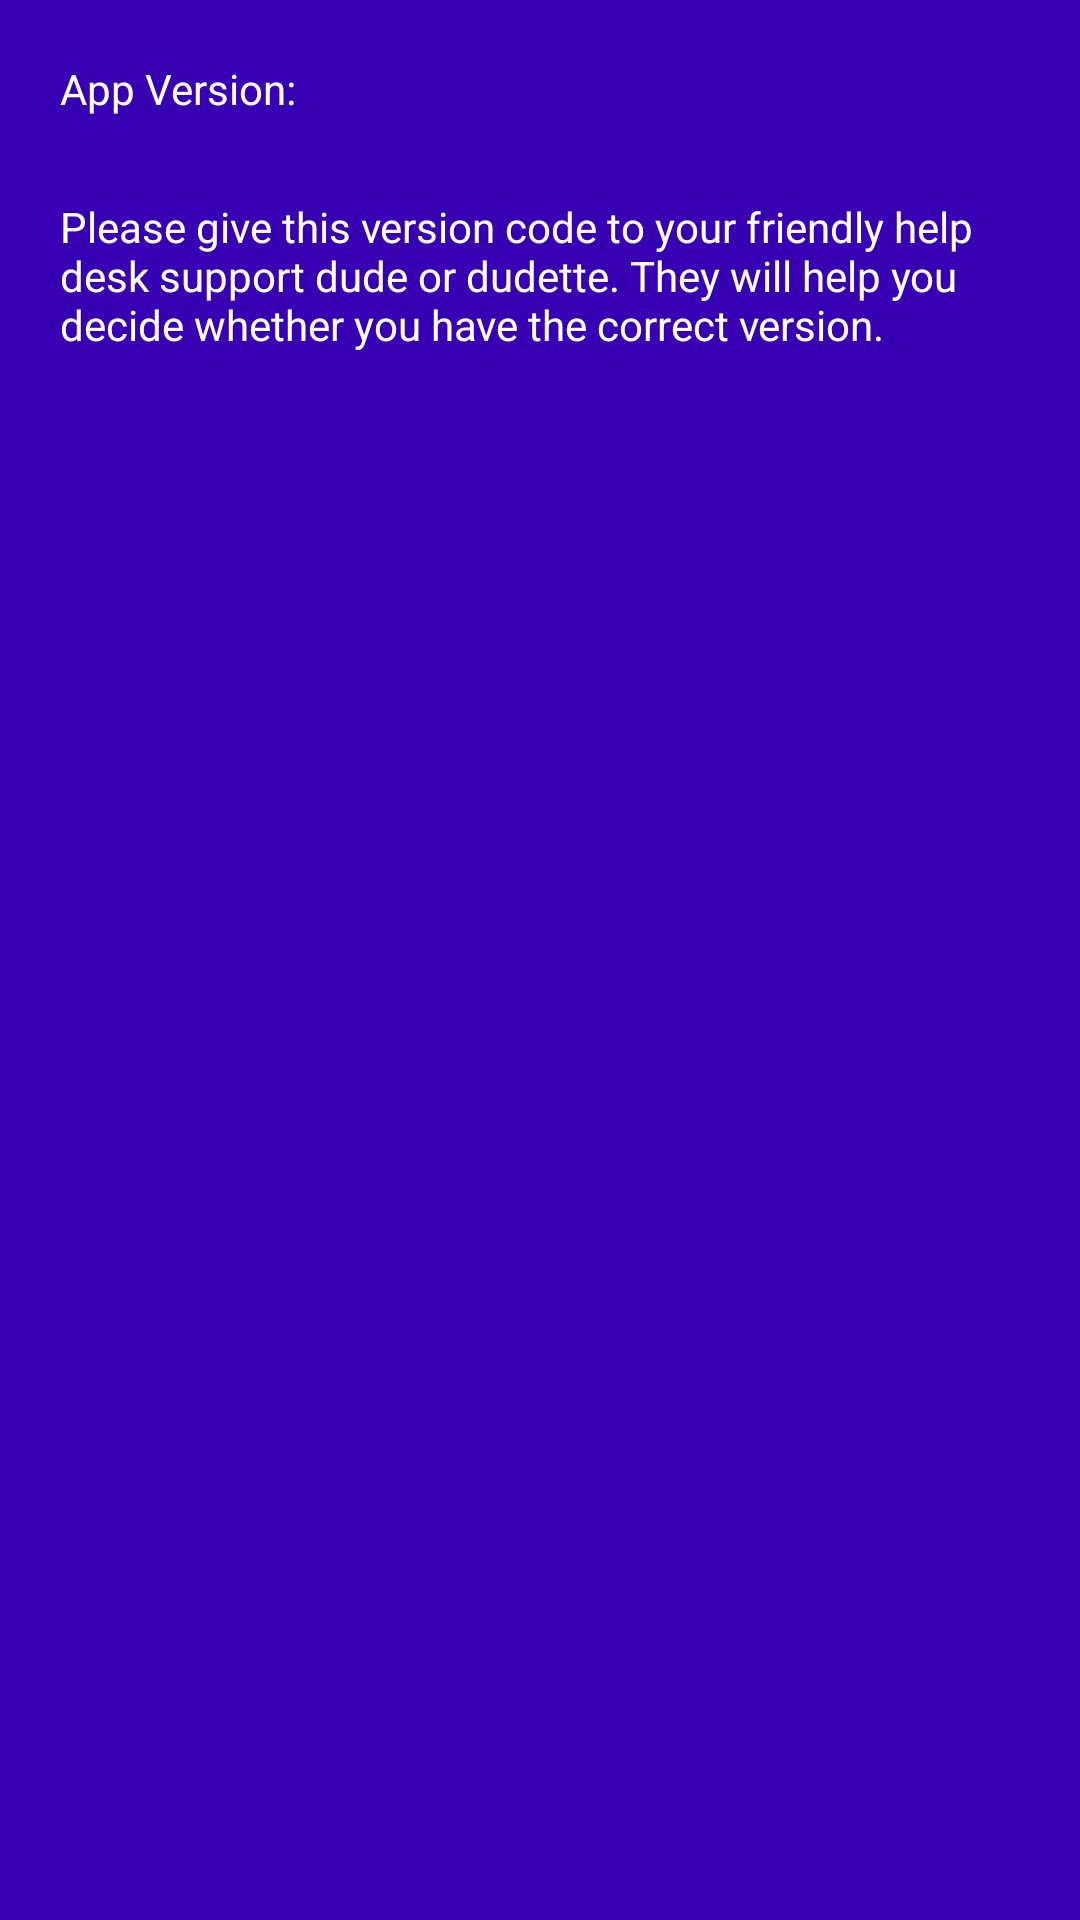

This screen was rendered from an Android layout file. Write that file and the resources it references.
<!-- AndroidManifest.xml: application theme AppTheme -->
<!-- res/layout/fragment_settings.xml -->
<?xml version="1.0" encoding="utf-8"?>
<LinearLayout xmlns:android="http://schemas.android.com/apk/res/android"
              android:layout_width="match_parent"
              android:layout_height="match_parent"
              android:orientation="vertical" android:padding="20dp">

    <TextView
        android:layout_width="match_parent"
        android:layout_height="wrap_content"
        android:text="@string/settings_placeholder"/>

    <TextView
        android:id="@+id/version_text"
        android:layout_width="match_parent"
        android:layout_height="wrap_content"
        android:textSize="20sp"/>

    <TextView
        android:layout_width="match_parent"
        android:layout_height="wrap_content"
        android:text="@string/settings_directions"/>

</LinearLayout>
<!-- resources referenced by this layout -->
<resources>
  <string name="settings_directions">Please give this version code to your friendly help desk support dude or dudette. They will help you decide whether you have the correct version.</string>
  <string name="settings_placeholder">App Version:</string>
  <style name="AppTheme" parent="Theme.AppCompat.Light.DarkActionBar">
          
          <item name="colorPrimary">@color/colorPrimary</item>
          <item name="colorPrimaryDark">@color/colorPrimaryDark</item>
          <item name="colorAccent">@color/colorAccent</item>
          <item name="android:textColor">@android:color/white</item>
          <item name="android:background">?attr/colorPrimaryDark</item>
      </style>
  <!-- not gathered from this repository: default colours our renderer supplied (Android Studio template values) -->
  <color name="colorPrimary">#FF6200EE</color>
  <color name="colorPrimaryDark">#FF3700B3</color>
  <color name="colorAccent">#FF03DAC5</color>
</resources>
